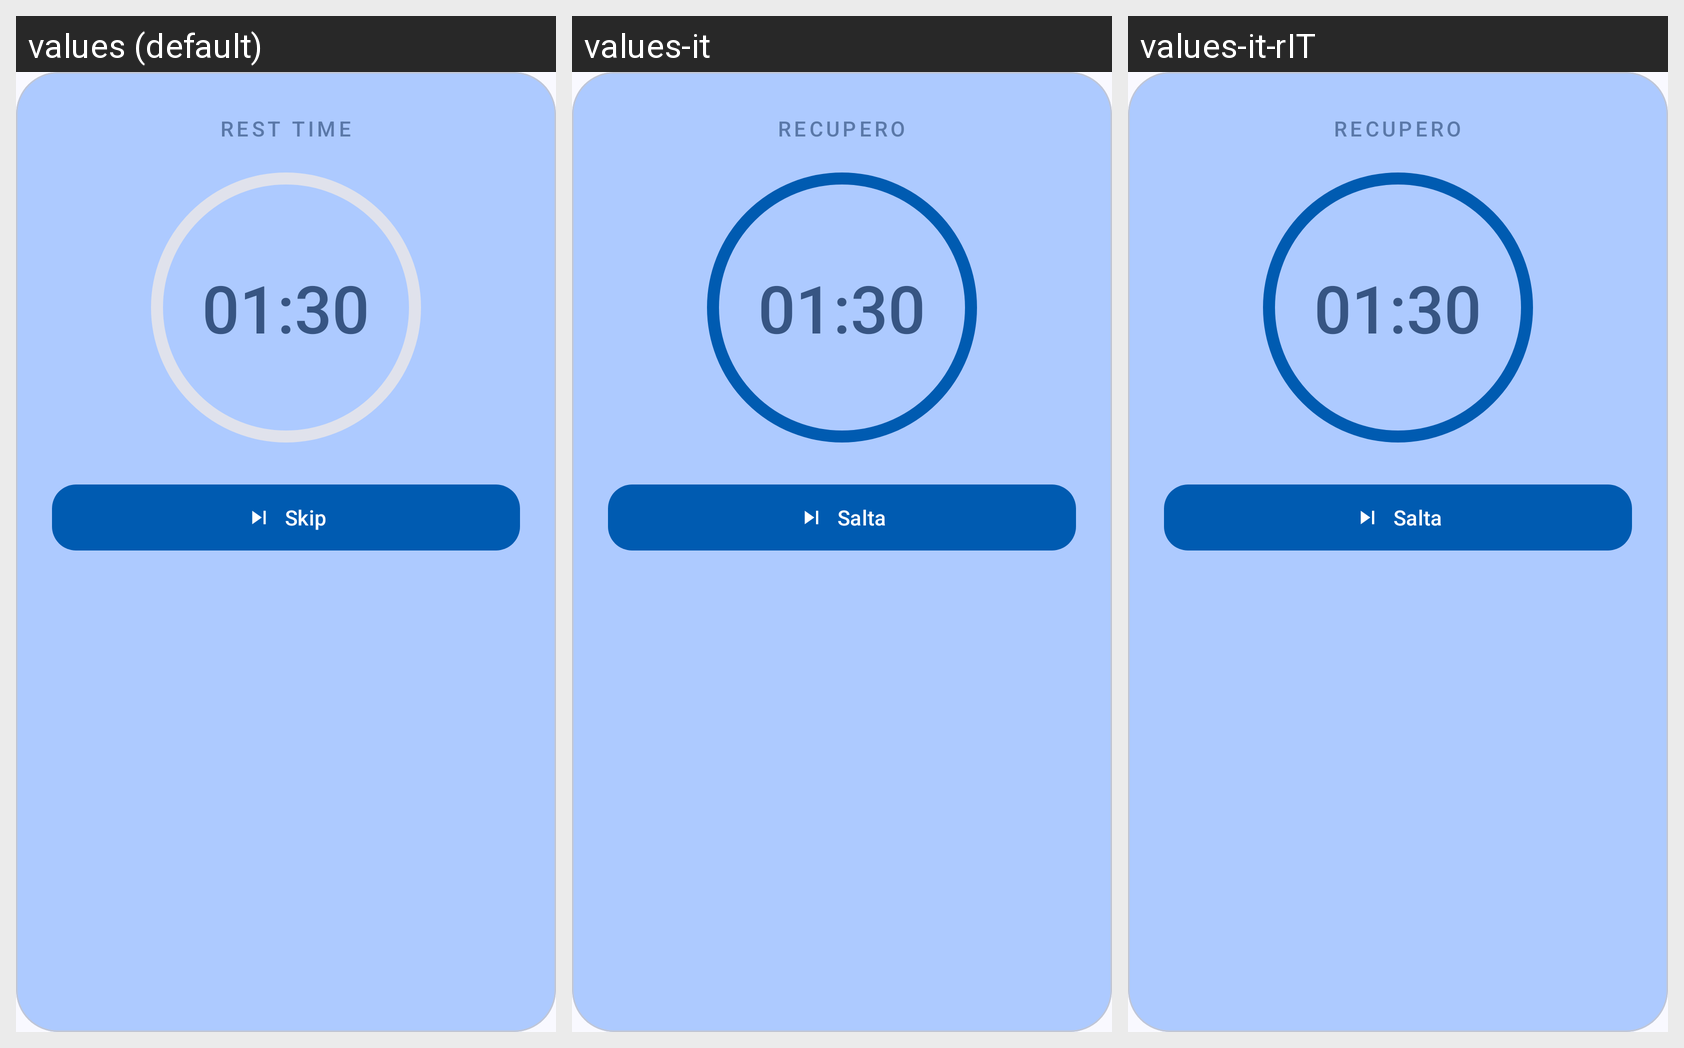

Translations of the strings shown on this Android screen, per locale in the grid:
Android screen res/layout/rest_timer.xml rendered under 3 locales, left to right: values (default), values-it, values-it-rIT. Device: Nexus 5 (rendered at 1080×1920; each locale shown at half size, 540×960, under a caption strip naming it); theme Theme.PushApp.
Strings drawn on this screen, with the default value and each locale's value (text and hints the layout hard-codes, and strings that could not be matched under every locale, appear in the picture but are not listed):

rest_time
  values: REST TIME
  values-it: RECUPERO
  values-it-rIT: RECUPERO  [from values-it]

_01_30
  values: 01:30
  values-it: 01:30  [not translated; the default value is used]
  values-it-rIT: 01:30  [not translated; the default value is used]

skip
  values: Skip
  values-it: Salta
  values-it-rIT: Salta  [from values-it]
